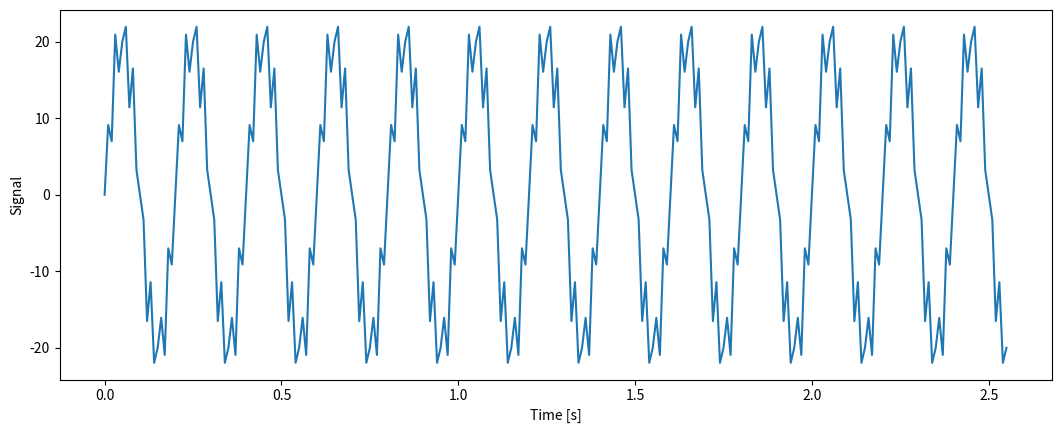
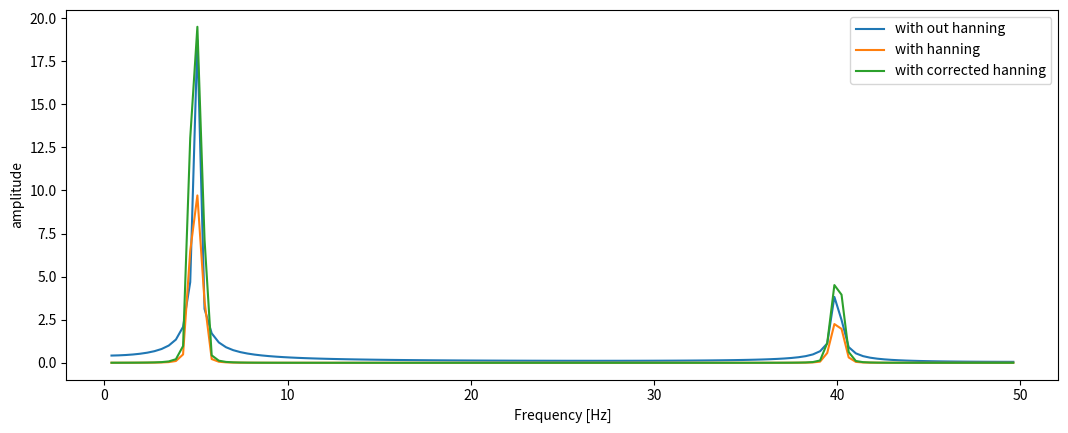

The script that saved these images, in order:
import numpy as np
import matplotlib.pyplot as plt

N = 256 # Number of samples
dt = 0.01 #Sampling time
fq1, fq2 = 5, 40 # Generation frequency
fc = 20 # cutoff frequency
A1, A2 = 20, 5 # amplification
t = np.arange(0, N*dt, dt) # time axis

# Waveform generation
f1 = A1 * np.sin(2*np.pi*fq1*t)
f2 = A2 * np.sin(2*np.pi*fq2*t)
wf = f1 + f2

# plot
plt.figure(figsize=(12.8, 4.8))
plt.subplot(111)
plt.plot(t, wf)
plt.xlabel('Time [s]')
plt.ylabel("Signal")

# fast-fourier-transform
fs = np.fft.fft(wf)
freq = np.fft.fftfreq(N, d=dt)

# Normalize
fsa = np.abs(fs/(N/2))
fsa[0] = fsa[0]/2
fsa = fsa[1:int(N/2)]
p_freq = freq[1:int(N/2)]

# fast-fourier-transform with hannimg window
fw = np.hanning(N)
fsh = np.fft.fft(fw * wf)
# Normalize
fsha = np.abs(fsh/(N/2))
fsha[0] = fsha[0]/2
fsha = fsha[1:int(N/2)]
# Compensate for the effect of the window function on power
cf = 1/(sum(fw)/N) # hanning window amplitude correction factor
fshc = cf * np.fft.fft(fw * wf)
fshca = np.abs(fshc/(N/2))
fshca[0] = fshca[0]/2
fshca = fshca[1:int(N/2)]

#plot
plt.figure(figsize=(12.8, 4.8))
plt.subplot(111)
plt.plot(p_freq, fsa, label='with out hanning')
plt.plot(p_freq, fsha, label='with hanning')
plt.plot(p_freq, fshca, label='with corrected hanning')
plt.legend()
plt.xlabel('Frequency [Hz]')
plt.ylabel("amplitude")
plt.show()